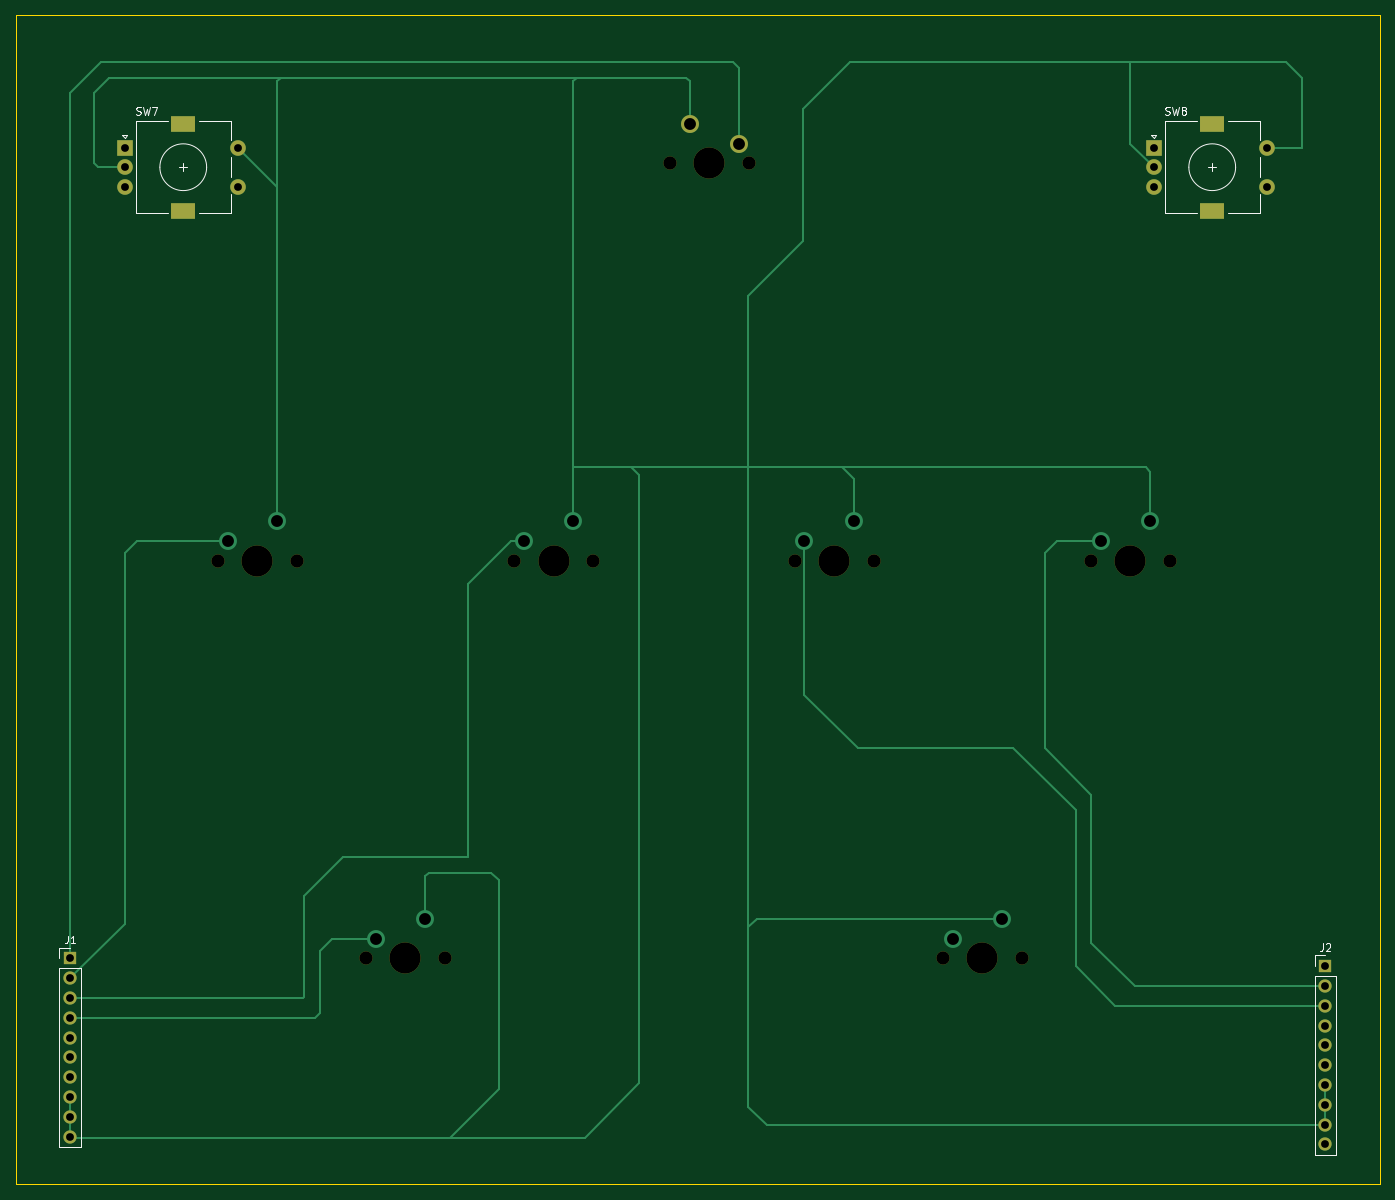
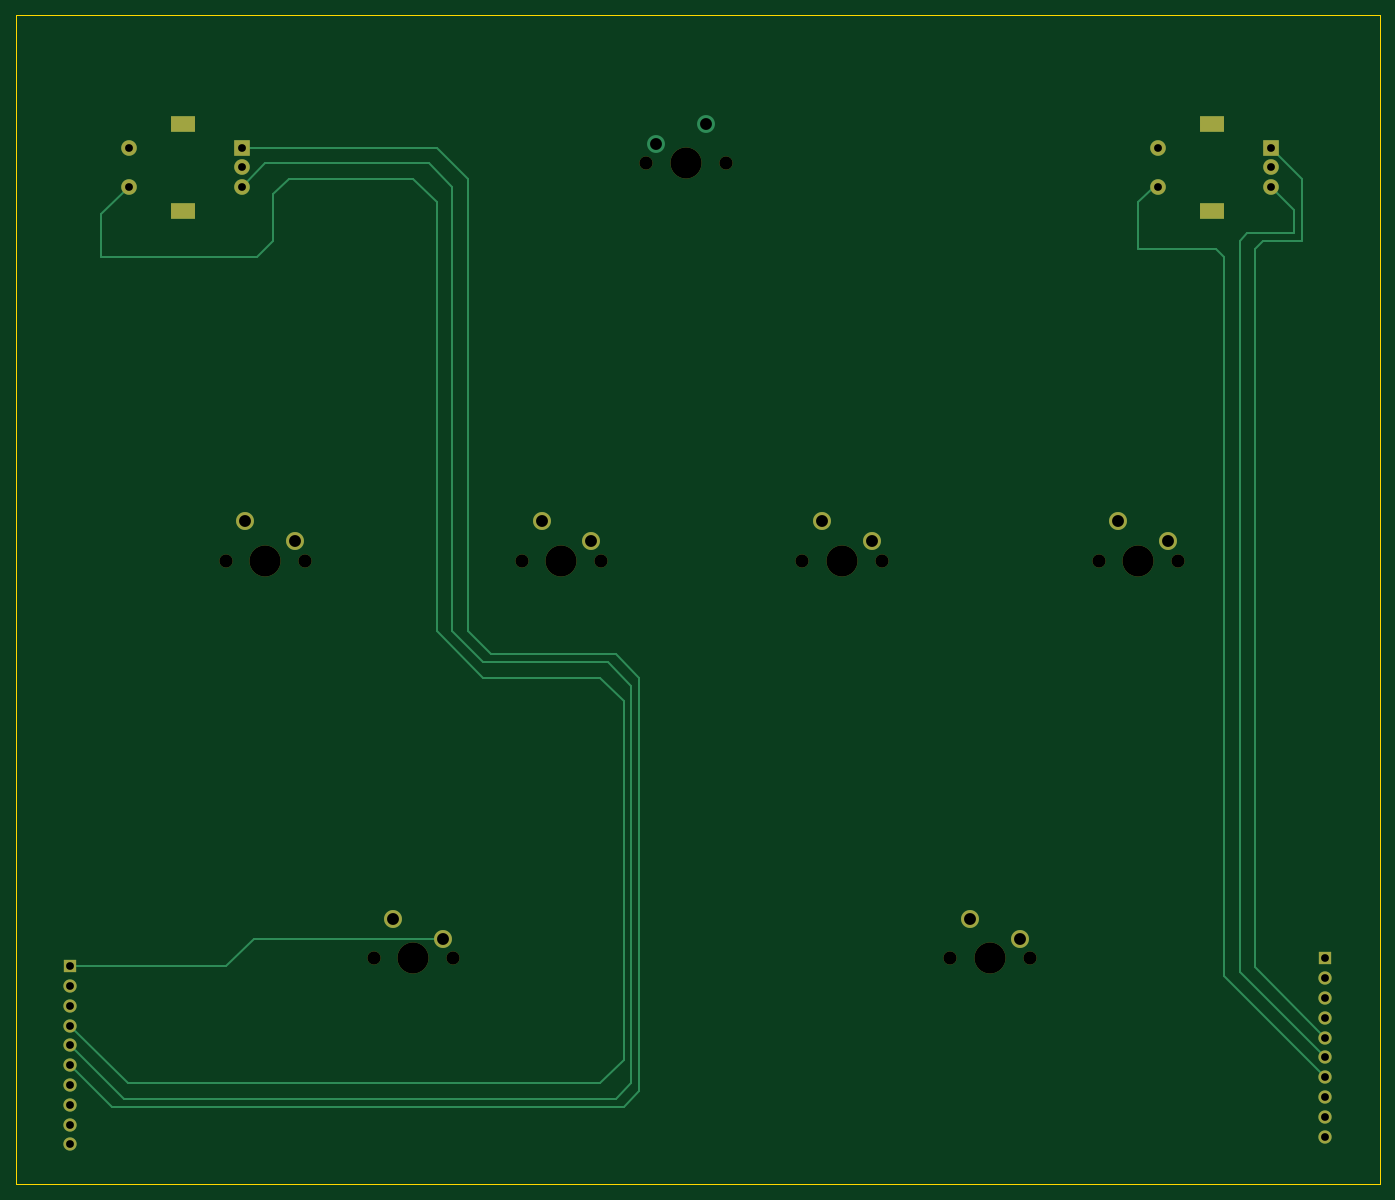
Circuit board: 9 layer files. Board 175.0 x 150.0 mm.
- bottom_copper: sdvx_proto-B_Cu.gbr (6670 bytes)
- bottom_mask: sdvx_proto-B_Mask.gbr (2711 bytes)
- bottom_silk: sdvx_proto-B_Silkscreen.gbr (454 bytes)
- outline: sdvx_proto-Edge_Cuts.gbr (607 bytes)
- top_copper: sdvx_proto-F_Cu.gbr (8463 bytes)
- top_mask: sdvx_proto-F_Mask.gbr (2414 bytes)
- top_silk: sdvx_proto-F_Silkscreen.gbr (7918 bytes)
- drill: sdvx_proto-NPTH.drl (687 bytes)
- drill: sdvx_proto-PTH.drl (1248 bytes)

=== bottom_copper: sdvx_proto-B_Cu.gbr (6670 bytes, source omitted) ===
=== bottom_mask: sdvx_proto-B_Mask.gbr ===
%TF.GenerationSoftware,KiCad,Pcbnew,9.0.7*%
%TF.CreationDate,2026-03-14T00:34:12-04:00*%
%TF.ProjectId,sdvx_proto,73647678-5f70-4726-9f74-6f2e6b696361,rev?*%
%TF.SameCoordinates,Original*%
%TF.FileFunction,Soldermask,Bot*%
%TF.FilePolarity,Negative*%
%FSLAX46Y46*%
G04 Gerber Fmt 4.6, Leading zero omitted, Abs format (unit mm)*
G04 Created by KiCad (PCBNEW 9.0.7) date 2026-03-14 00:34:12*
%MOMM*%
%LPD*%
G01*
G04 APERTURE LIST*
%ADD10R,2.000000X2.000000*%
%ADD11C,2.000000*%
%ADD12R,3.200000X2.000000*%
%ADD13R,1.700000X1.700000*%
%ADD14C,1.700000*%
%ADD15C,1.701800*%
%ADD16C,3.987800*%
%ADD17C,2.300000*%
G04 APERTURE END LIST*
D10*
%TO.C,SW8*%
X203000000Y-31000000D03*
D11*
X203000000Y-36000000D03*
X203000000Y-33500000D03*
D12*
X210500000Y-27900000D03*
X210500000Y-39100000D03*
D11*
X217500000Y-36000000D03*
X217500000Y-31000000D03*
%TD*%
D13*
%TO.C,J2*%
X225000000Y-136000000D03*
D14*
X225000000Y-138540000D03*
X225000000Y-141080000D03*
X225000000Y-143620000D03*
X225000000Y-146160000D03*
X225000000Y-148700000D03*
X225000000Y-151240000D03*
X225000000Y-153780000D03*
X225000000Y-156320000D03*
X225000000Y-158860000D03*
%TD*%
D15*
%TO.C,SW6*%
X194920000Y-84000000D03*
D16*
X200000000Y-84000000D03*
D15*
X205080000Y-84000000D03*
D17*
X196190000Y-81460000D03*
X202540000Y-78920000D03*
%TD*%
D15*
%TO.C,SW3*%
X120920000Y-84000000D03*
D16*
X126000000Y-84000000D03*
D15*
X131080000Y-84000000D03*
D17*
X122190000Y-81460000D03*
X128540000Y-78920000D03*
%TD*%
D10*
%TO.C,SW7*%
X71000000Y-31000000D03*
D11*
X71000000Y-36000000D03*
X71000000Y-33500000D03*
D12*
X78500000Y-27900000D03*
X78500000Y-39100000D03*
D11*
X85500000Y-36000000D03*
X85500000Y-31000000D03*
%TD*%
D15*
%TO.C,SW4*%
X101920000Y-135000000D03*
D16*
X107000000Y-135000000D03*
D15*
X112080000Y-135000000D03*
D17*
X103190000Y-132460000D03*
X109540000Y-129920000D03*
%TD*%
D15*
%TO.C,SW5*%
X156920000Y-84000000D03*
D16*
X162000000Y-84000000D03*
D15*
X167080000Y-84000000D03*
D17*
X158190000Y-81460000D03*
X164540000Y-78920000D03*
%TD*%
D15*
%TO.C,SW9*%
X175920000Y-135000000D03*
D16*
X181000000Y-135000000D03*
D15*
X186080000Y-135000000D03*
D17*
X177190000Y-132460000D03*
X183540000Y-129920000D03*
%TD*%
D13*
%TO.C,J1*%
X64000000Y-135000000D03*
D14*
X64000000Y-137540000D03*
X64000000Y-140080000D03*
X64000000Y-142620000D03*
X64000000Y-145160000D03*
X64000000Y-147700000D03*
X64000000Y-150240000D03*
X64000000Y-152780000D03*
X64000000Y-155320000D03*
X64000000Y-157860000D03*
%TD*%
D15*
%TO.C,SW2*%
X82920000Y-84000000D03*
D16*
X88000000Y-84000000D03*
D15*
X93080000Y-84000000D03*
D17*
X84190000Y-81460000D03*
X90540000Y-78920000D03*
%TD*%
D15*
%TO.C,SW1*%
X151080000Y-33000000D03*
D16*
X146000000Y-33000000D03*
D15*
X140920000Y-33000000D03*
%TD*%
M02*

=== bottom_silk: sdvx_proto-B_Silkscreen.gbr ===
%TF.GenerationSoftware,KiCad,Pcbnew,9.0.7*%
%TF.CreationDate,2026-03-14T00:34:12-04:00*%
%TF.ProjectId,sdvx_proto,73647678-5f70-4726-9f74-6f2e6b696361,rev?*%
%TF.SameCoordinates,Original*%
%TF.FileFunction,Legend,Bot*%
%TF.FilePolarity,Positive*%
%FSLAX46Y46*%
G04 Gerber Fmt 4.6, Leading zero omitted, Abs format (unit mm)*
G04 Created by KiCad (PCBNEW 9.0.7) date 2026-03-14 00:34:12*
%MOMM*%
%LPD*%
G01*
G04 APERTURE LIST*
G04 APERTURE END LIST*
M02*

=== outline: sdvx_proto-Edge_Cuts.gbr ===
%TF.GenerationSoftware,KiCad,Pcbnew,9.0.7*%
%TF.CreationDate,2026-03-14T00:34:12-04:00*%
%TF.ProjectId,sdvx_proto,73647678-5f70-4726-9f74-6f2e6b696361,rev?*%
%TF.SameCoordinates,Original*%
%TF.FileFunction,Profile,NP*%
%FSLAX46Y46*%
G04 Gerber Fmt 4.6, Leading zero omitted, Abs format (unit mm)*
G04 Created by KiCad (PCBNEW 9.0.7) date 2026-03-14 00:34:12*
%MOMM*%
%LPD*%
G01*
G04 APERTURE LIST*
%TA.AperFunction,Profile*%
%ADD10C,0.050000*%
%TD*%
G04 APERTURE END LIST*
D10*
X57000000Y-14000000D02*
X232000000Y-14000000D01*
X232000000Y-164000000D01*
X57000000Y-164000000D01*
X57000000Y-14000000D01*
M02*

=== top_copper: sdvx_proto-F_Cu.gbr (8463 bytes, source omitted) ===
=== top_mask: sdvx_proto-F_Mask.gbr ===
%TF.GenerationSoftware,KiCad,Pcbnew,9.0.7*%
%TF.CreationDate,2026-03-14T00:34:12-04:00*%
%TF.ProjectId,sdvx_proto,73647678-5f70-4726-9f74-6f2e6b696361,rev?*%
%TF.SameCoordinates,Original*%
%TF.FileFunction,Soldermask,Top*%
%TF.FilePolarity,Negative*%
%FSLAX46Y46*%
G04 Gerber Fmt 4.6, Leading zero omitted, Abs format (unit mm)*
G04 Created by KiCad (PCBNEW 9.0.7) date 2026-03-14 00:34:12*
%MOMM*%
%LPD*%
G01*
G04 APERTURE LIST*
%ADD10R,2.000000X2.000000*%
%ADD11C,2.000000*%
%ADD12R,3.200000X2.000000*%
%ADD13R,1.700000X1.700000*%
%ADD14C,1.700000*%
%ADD15C,1.701800*%
%ADD16C,3.987800*%
%ADD17C,2.300000*%
G04 APERTURE END LIST*
D10*
%TO.C,SW8*%
X203000000Y-31000000D03*
D11*
X203000000Y-36000000D03*
X203000000Y-33500000D03*
D12*
X210500000Y-27900000D03*
X210500000Y-39100000D03*
D11*
X217500000Y-36000000D03*
X217500000Y-31000000D03*
%TD*%
D13*
%TO.C,J2*%
X225000000Y-136000000D03*
D14*
X225000000Y-138540000D03*
X225000000Y-141080000D03*
X225000000Y-143620000D03*
X225000000Y-146160000D03*
X225000000Y-148700000D03*
X225000000Y-151240000D03*
X225000000Y-153780000D03*
X225000000Y-156320000D03*
X225000000Y-158860000D03*
%TD*%
D15*
%TO.C,SW6*%
X194920000Y-84000000D03*
D16*
X200000000Y-84000000D03*
D15*
X205080000Y-84000000D03*
%TD*%
%TO.C,SW3*%
X120920000Y-84000000D03*
D16*
X126000000Y-84000000D03*
D15*
X131080000Y-84000000D03*
%TD*%
D10*
%TO.C,SW7*%
X71000000Y-31000000D03*
D11*
X71000000Y-36000000D03*
X71000000Y-33500000D03*
D12*
X78500000Y-27900000D03*
X78500000Y-39100000D03*
D11*
X85500000Y-36000000D03*
X85500000Y-31000000D03*
%TD*%
D15*
%TO.C,SW4*%
X101920000Y-135000000D03*
D16*
X107000000Y-135000000D03*
D15*
X112080000Y-135000000D03*
%TD*%
%TO.C,SW5*%
X156920000Y-84000000D03*
D16*
X162000000Y-84000000D03*
D15*
X167080000Y-84000000D03*
%TD*%
%TO.C,SW9*%
X175920000Y-135000000D03*
D16*
X181000000Y-135000000D03*
D15*
X186080000Y-135000000D03*
%TD*%
D13*
%TO.C,J1*%
X64000000Y-135000000D03*
D14*
X64000000Y-137540000D03*
X64000000Y-140080000D03*
X64000000Y-142620000D03*
X64000000Y-145160000D03*
X64000000Y-147700000D03*
X64000000Y-150240000D03*
X64000000Y-152780000D03*
X64000000Y-155320000D03*
X64000000Y-157860000D03*
%TD*%
D15*
%TO.C,SW2*%
X82920000Y-84000000D03*
D16*
X88000000Y-84000000D03*
D15*
X93080000Y-84000000D03*
%TD*%
%TO.C,SW1*%
X151080000Y-33000000D03*
D16*
X146000000Y-33000000D03*
D15*
X140920000Y-33000000D03*
D17*
X149810000Y-30460000D03*
X143460000Y-27920000D03*
%TD*%
M02*

=== top_silk: sdvx_proto-F_Silkscreen.gbr (7918 bytes, source omitted) ===
=== drill: sdvx_proto-NPTH.drl ===
M48
; DRILL file {KiCad 9.0.7} date 2026-03-14T00:35:50-0400
; FORMAT={-:-/ absolute / metric / decimal}
; #@! TF.CreationDate,2026-03-14T00:35:50-04:00
; #@! TF.GenerationSoftware,Kicad,Pcbnew,9.0.7
; #@! TF.FileFunction,NonPlated,1,2,NPTH
FMAT,2
METRIC
; #@! TA.AperFunction,NonPlated,NPTH,ComponentDrill
T1C1.702
; #@! TA.AperFunction,NonPlated,NPTH,ComponentDrill
T2C3.988
%
G90
G05
T1
X82.92Y-84.0
X93.08Y-84.0
X101.92Y-135.0
X112.08Y-135.0
X120.92Y-84.0
X131.08Y-84.0
X140.92Y-33.0
X151.08Y-33.0
X156.92Y-84.0
X167.08Y-84.0
X175.92Y-135.0
X186.08Y-135.0
X194.92Y-84.0
X205.08Y-84.0
T2
X88.0Y-84.0
X107.0Y-135.0
X126.0Y-84.0
X146.0Y-33.0
X162.0Y-84.0
X181.0Y-135.0
X200.0Y-84.0
M30

=== drill: sdvx_proto-PTH.drl ===
M48
; DRILL file {KiCad 9.0.7} date 2026-03-14T00:35:50-0400
; FORMAT={-:-/ absolute / metric / decimal}
; #@! TF.CreationDate,2026-03-14T00:35:50-04:00
; #@! TF.GenerationSoftware,Kicad,Pcbnew,9.0.7
; #@! TF.FileFunction,Plated,1,2,PTH
FMAT,2
METRIC
; #@! TA.AperFunction,Plated,PTH,ComponentDrill
T1C1.000
; #@! TA.AperFunction,Plated,PTH,ComponentDrill
T2C1.500
; #@! TA.AperFunction,Plated,PTH,ComponentDrill
T3C1.524
%
G90
G05
T1
X64.0Y-135.0
X64.0Y-137.54
X64.0Y-140.08
X64.0Y-142.62
X64.0Y-145.16
X64.0Y-147.7
X64.0Y-150.24
X64.0Y-152.78
X64.0Y-155.32
X64.0Y-157.86
X71.0Y-31.0
X71.0Y-33.5
X71.0Y-36.0
X85.5Y-31.0
X85.5Y-36.0
X203.0Y-31.0
X203.0Y-33.5
X203.0Y-36.0
X217.5Y-31.0
X217.5Y-36.0
X225.0Y-136.0
X225.0Y-138.54
X225.0Y-141.08
X225.0Y-143.62
X225.0Y-146.16
X225.0Y-148.7
X225.0Y-151.24
X225.0Y-153.78
X225.0Y-156.32
X225.0Y-158.86
T3
X84.19Y-81.46
X90.54Y-78.92
X103.19Y-132.46
X109.54Y-129.92
X122.19Y-81.46
X128.54Y-78.92
X143.46Y-27.92
X149.81Y-30.46
X158.19Y-81.46
X164.54Y-78.92
X177.19Y-132.46
X183.54Y-129.92
X196.19Y-81.46
X202.54Y-78.92
T2
G00X77.85Y-27.9
M15
G01X79.15Y-27.9
M16
G05
G00X77.85Y-39.1
M15
G01X79.15Y-39.1
M16
G05
G00X209.85Y-27.9
M15
G01X211.15Y-27.9
M16
G05
G00X209.85Y-39.1
M15
G01X211.15Y-39.1
M16
G05
M30
